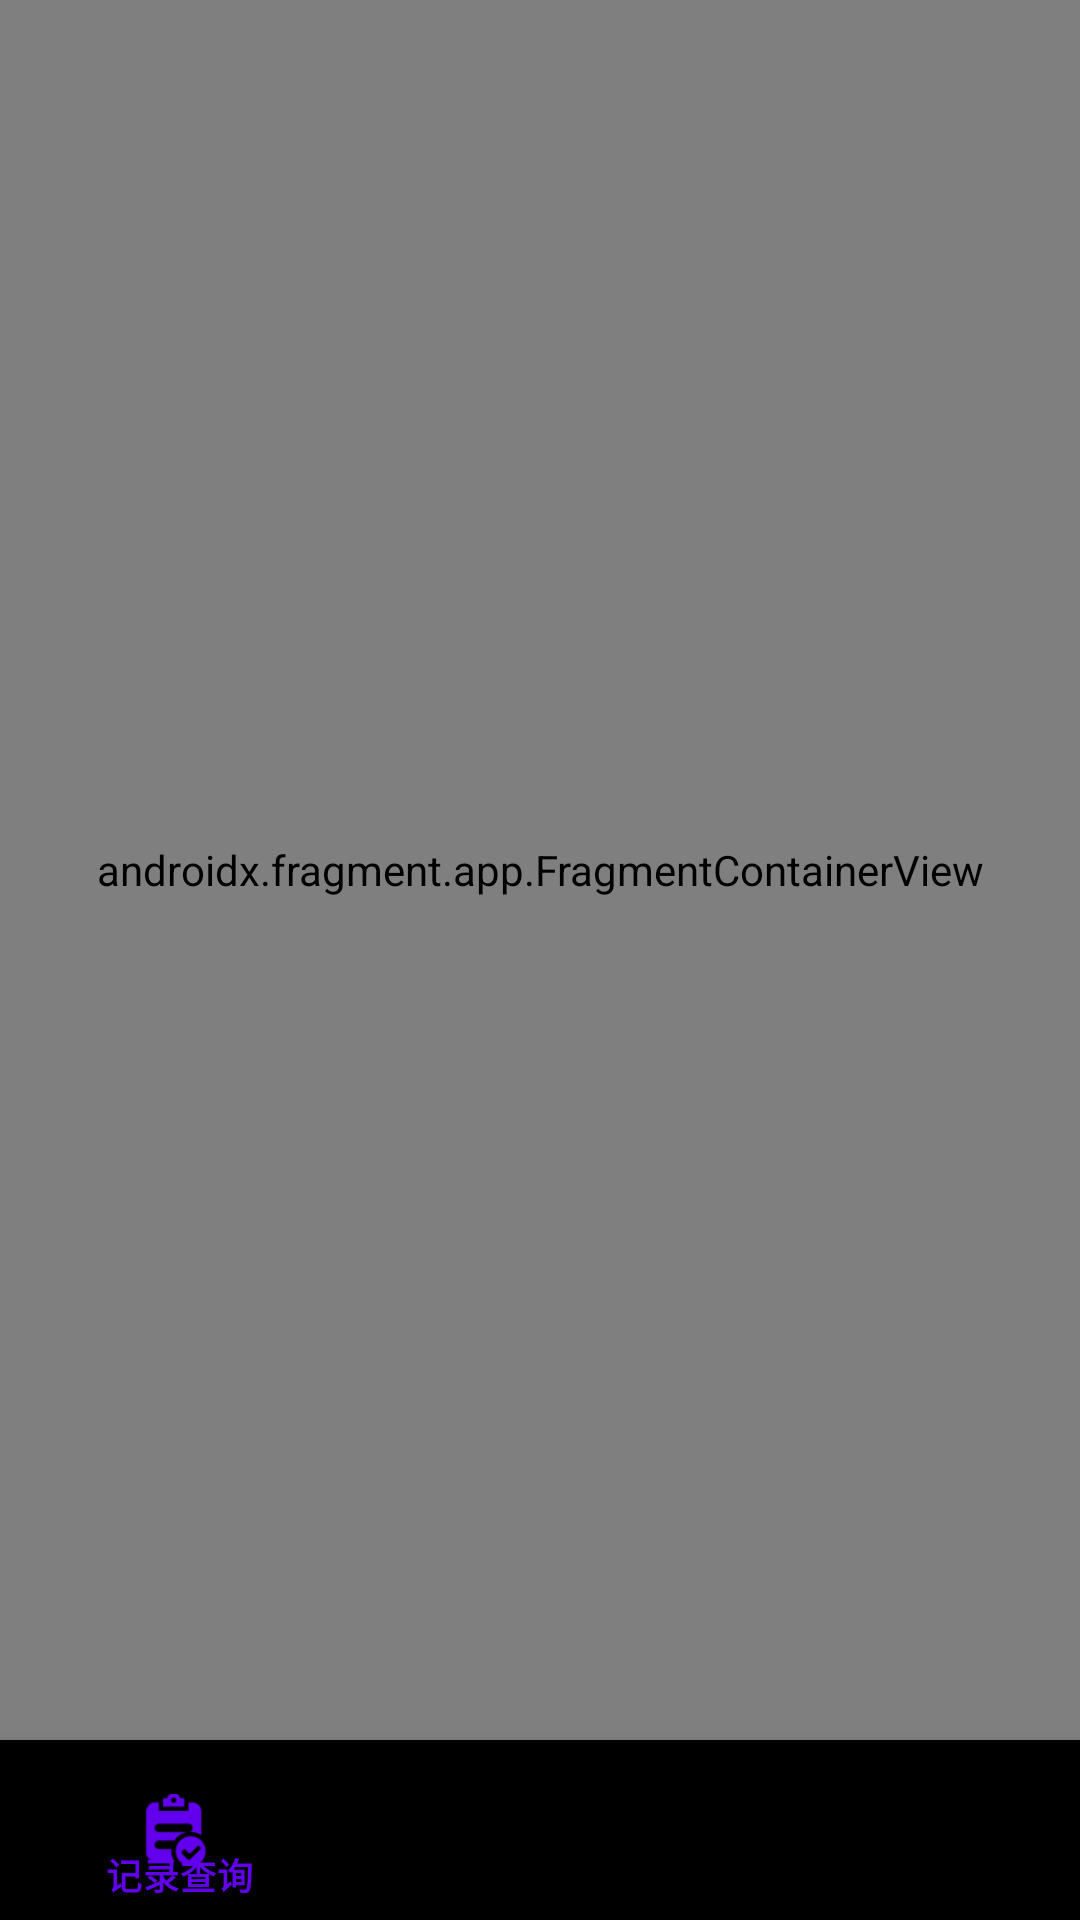

The Android layout XML behind this screen, and the referenced resources:
<!-- AndroidManifest.xml: application theme Theme.Base -->
<!-- res/layout/content_main.xml -->
<?xml version="1.0" encoding="utf-8"?>
<androidx.constraintlayout.widget.ConstraintLayout xmlns:android="http://schemas.android.com/apk/res/android"
    xmlns:app="http://schemas.android.com/apk/res-auto"
    xmlns:tools="http://schemas.android.com/tools"
    android:layout_width="match_parent"
    android:layout_height="match_parent"
    android:fitsSystemWindows="true"
    app:layout_behavior="@string/appbar_scrolling_view_behavior"
    tools:context=".app.MainActivity"
    tools:openDrawer="start"
    tools:showIn="@layout/app_bar_main">

    <com.google.android.material.bottomnavigation.BottomNavigationView
        android:id="@+id/nav_view"
        android:layout_width="0dp"
        android:layout_height="60dp"
        android:layout_gravity="bottom"
        android:background="@drawable/bottom_nav_bg"
        android:paddingTop="10dp"
        app:labelVisibilityMode="selected"
        app:layout_constraintBottom_toBottomOf="parent"
        app:layout_constraintEnd_toEndOf="parent"
        app:layout_constraintHorizontal_bias="0.0"
        app:layout_constraintLeft_toLeftOf="parent"
        app:layout_constraintLeft_toRightOf="parent"
        app:layout_constraintStart_toStartOf="parent"
        app:menu="@menu/bottom_nav_menu" />

    <androidx.fragment.app.FragmentContainerView
        android:id="@+id/nav_side_fragment"
        android:name="androidx.navigation.fragment.NavHostFragment"
        android:layout_width="match_parent"
        android:layout_height="0dp"
        app:defaultNavHost="true"
        app:layout_constraintBottom_toTopOf="@+id/nav_view"
        app:layout_constraintEnd_toEndOf="parent"
        app:layout_constraintStart_toStartOf="parent"
        app:layout_constraintTop_toTopOf="parent"
        app:navGraph="@navigation/mobile_navigation" />
</androidx.constraintlayout.widget.ConstraintLayout>
<!-- res/layout/app_bar_main.xml (included above) -->
<?xml version="1.0" encoding="utf-8"?>
<androidx.coordinatorlayout.widget.CoordinatorLayout
    xmlns:android="http://schemas.android.com/apk/res/android"
    xmlns:app="http://schemas.android.com/apk/res-auto"
    xmlns:tools="http://schemas.android.com/tools"
    android:layout_width="match_parent"
    android:id="@+id/container"
    android:layout_height="match_parent"
    tools:context=".app.MainActivity">

    <com.google.android.material.appbar.AppBarLayout
        android:layout_width="match_parent"
        android:layout_height="wrap_content"
        android:theme="@style/Theme.Car_rental.AppBarOverlay">

        <androidx.appcompat.widget.Toolbar
            android:id="@+id/toolbar"
            android:layout_width="match_parent"
            android:layout_height="?attr/actionBarSize"
            android:background="#2c3e50"
            app:popupTheme="@style/Theme.Car_rental.PopupOverlay">

        </androidx.appcompat.widget.Toolbar>


    </com.google.android.material.appbar.AppBarLayout>

    <include layout="@layout/content_main" />
</androidx.coordinatorlayout.widget.CoordinatorLayout>
<!-- resources referenced by this layout -->
<resources>
  <style name="Theme.Car_rental.AppBarOverlay" parent="ThemeOverlay.AppCompat.Dark.ActionBar" />
  <style name="Theme.Car_rental.PopupOverlay" parent="ThemeOverlay.AppCompat.Light" />
  <style name="Theme.Base" parent="Theme.MaterialComponents.DayNight.DarkActionBar">
          
          <item name="colorPrimary">@color/purple_500</item>
          <item name="colorPrimaryVariant">@color/purple_700</item>
          <item name="colorOnPrimary">@color/white</item>
          
          <item name="colorSecondary">@color/teal_200</item>
          <item name="colorSecondaryVariant">@color/teal_700</item>
          <item name="colorOnSecondary">@color/black</item>
          
          <item name="android:statusBarColor" tools:targetApi="l">?attr/colorPrimaryVariant</item>
          
      </style>
  <!-- not gathered from this repository: default colours our renderer supplied (Android Studio template values) -->
  <color name="purple_500">#FF6200EE</color>
  <color name="purple_700">#FF3700B3</color>
  <color name="teal_200">#FF03DAC5</color>
  <color name="teal_700">#FF018786</color>
  <color name="black">#FF000000</color>
  <color name="white">#FFFFFFFF</color>
</resources>
